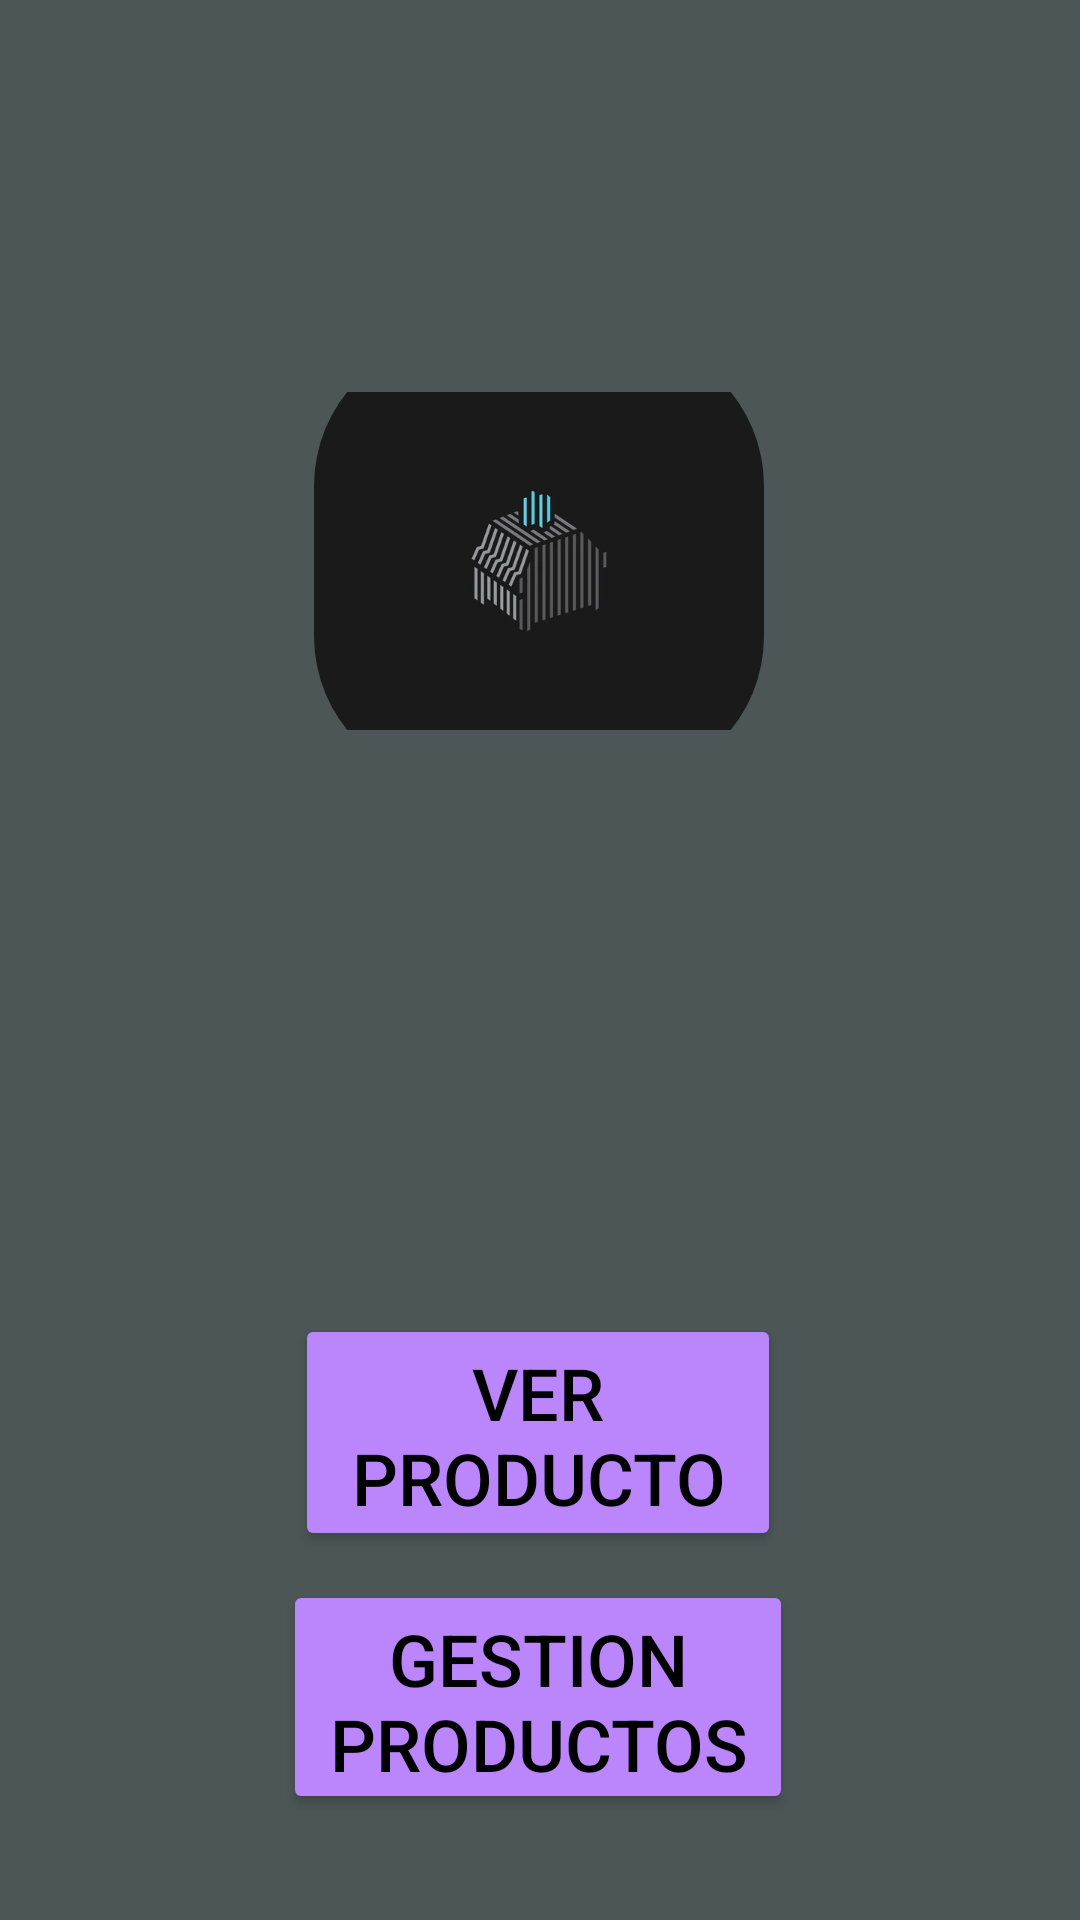

This screen was rendered from an Android layout file. Write that file and the resources it references.
<!-- AndroidManifest.xml: application theme Theme.PruebaNacional -->
<!-- res/layout/activity_main.xml -->
<?xml version="1.0" encoding="utf-8"?>
<androidx.constraintlayout.widget.ConstraintLayout xmlns:android="http://schemas.android.com/apk/res/android"
    xmlns:app="http://schemas.android.com/apk/res-auto"
    xmlns:tools="http://schemas.android.com/tools"
    android:layout_width="match_parent"
    android:layout_height="match_parent"
    android:background="#4C5657"
    tools:context=".MainActivity">

    <com.google.android.material.imageview.ShapeableImageView
        android:id="@+id/imgLogo"
        android:layout_width="150dp"
        android:layout_height="150dp"
        android:layout_marginTop="112dp"
        android:src="@mipmap/logo"
        app:layout_constraintEnd_toEndOf="parent"
        app:layout_constraintHorizontal_bias="0.498"
        app:layout_constraintStart_toStartOf="parent"
        app:layout_constraintTop_toTopOf="parent"
        app:shapeAppearanceOverlay="@style/radius" />

    <Button
        android:id="@+id/btn_productos"
        android:layout_width="162dp"
        android:layout_height="79dp"
        android:layout_marginTop="176dp"
        android:layout_weight="1"
        android:backgroundTint="@color/purple_200"
        android:onClick="verProd"
        android:text="Ver Productos"
        android:textColor="@color/black"
        android:textSize="24sp"
        app:layout_constraintEnd_toEndOf="parent"
        app:layout_constraintHorizontal_bias="0.497"
        app:layout_constraintStart_toStartOf="parent"
        app:layout_constraintTop_toBottomOf="@+id/imgLogo" />

    <Button
        android:id="@+id/btn_gestionprod"
        android:layout_width="170dp"
        android:layout_height="78dp"
        android:layout_weight="1"
        android:backgroundTint="@color/purple_200"
        android:onClick="gestionProd"
        android:text="Gestion Productos"
        android:textColor="@color/black"
        android:textSize="24sp"
        app:layout_constraintBottom_toBottomOf="parent"
        app:layout_constraintEnd_toEndOf="parent"
        app:layout_constraintHorizontal_bias="0.497"
        app:layout_constraintStart_toStartOf="parent"
        app:layout_constraintTop_toBottomOf="@+id/btn_productos"
        app:layout_constraintVertical_bias="0.215" />


</androidx.constraintlayout.widget.ConstraintLayout>
<!-- resources referenced by this layout -->
<resources>
  <color name="black">#FF000000</color>
  <color name="purple_200">#FFBB86FC</color>
  <!-- mipmap logo: webp bitmap (mipmap-hdpi, 5300 bytes) -->
  <style name="radius">
          <item name="cornerSizeTopRight">50dp</item>
          <item name="cornerSizeTopLeft">50dp</item>
          <item name="cornerSizeBottomLeft">50dp</item>
          <item name="cornerSizeBottomRight">50dp</item>
      </style>
  <style name="Theme.PruebaNacional" parent="Base.Theme.PruebaNacional" />
  <style name="Base.Theme.PruebaNacional" parent="Theme.Material3.DayNight.NoActionBar">
          
          
          <item name="colorPrimary">@color/lavanda</item>
          <item name="colorPrimaryVariant">@color/lavanda</item>
          <item name="colorOnPrimary">@color/white</item>
  
          <item name="colorSecondary">@color/teal_200</item>
          <item name="colorSecondaryVariant">@color/teal_700</item>
          <item name="colorOnSecondary">@color/black</item>
  
          <item name="android:statusBarColor">?attr/colorPrimaryVariant</item>
      </style>
  <color name="lavanda">#8692F7</color>
  <color name="white">#FFFFFFFF</color>
  <color name="teal_200">#FF03DAC5</color>
  <color name="teal_700">#FF018786</color>
</resources>
